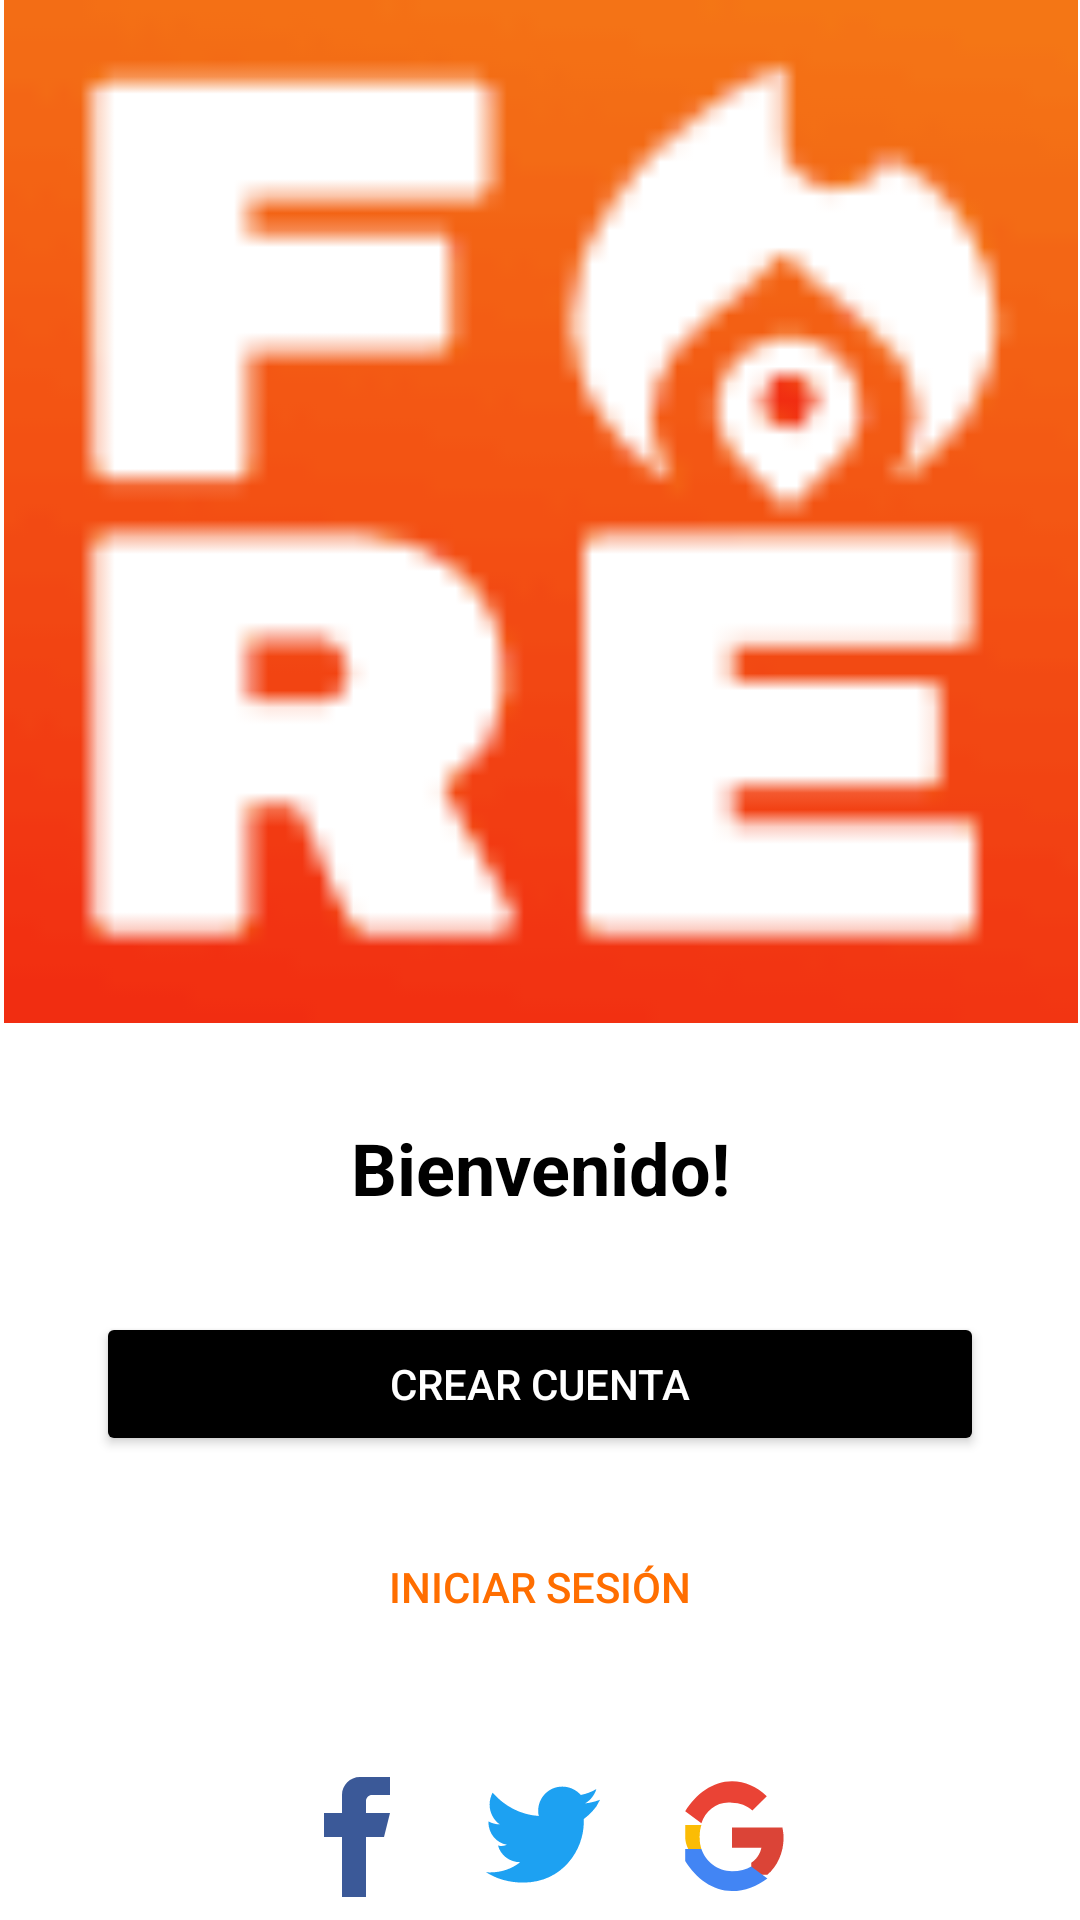

Android layout source for this screen:
<!-- AndroidManifest.xml: application theme Theme.Incidios2 -->
<!-- res/layout/activity_main.xml -->
<?xml version="1.0" encoding="utf-8"?>
<androidx.constraintlayout.widget.ConstraintLayout xmlns:android="http://schemas.android.com/apk/res/android"
    xmlns:app="http://schemas.android.com/apk/res-auto"
    xmlns:tools="http://schemas.android.com/tools"
    android:id="@+id/main"
    android:background="@android:color/white"
    android:layout_width="match_parent"
    android:layout_height="match_parent"
    tools:context=".MainActivity">

    

    

    <ImageView
        android:id="@+id/logoImageView"
        android:layout_width="408dp"
        android:layout_height="341dp"
        android:contentDescription="App Logo"
        android:src="@drawable/logo_fire"
        app:layout_constraintBottom_toTopOf="@+id/welcomeTextView"
        app:layout_constraintEnd_toEndOf="parent"
        app:layout_constraintStart_toStartOf="parent"
        app:layout_constraintTop_toTopOf="parent" />

    <TextView
        android:id="@+id/welcomeTextView"
        android:layout_width="wrap_content"
        android:layout_height="wrap_content"
        android:text="Bienvenido!"
        android:textSize="24sp"
        android:textStyle="bold"
        android:textColor="@android:color/black"
        app:layout_constraintTop_toBottomOf="@id/logoImageView"
        app:layout_constraintStart_toStartOf="parent"
        app:layout_constraintEnd_toEndOf="parent"
        android:layout_marginTop="32dp" />

    
    <Button
        android:id="@+id/createAccountButton"
        android:layout_width="0dp"
        android:layout_height="wrap_content"
        android:text="Crear Cuenta"
        android:backgroundTint="@android:color/black"
        android:textColor="@android:color/white"
        app:layout_constraintTop_toBottomOf="@id/welcomeTextView"
        app:layout_constraintStart_toStartOf="parent"
        app:layout_constraintEnd_toEndOf="parent"
        android:layout_marginTop="32dp"
        android:layout_marginStart="32dp"
        android:layout_marginEnd="32dp" />

    <Button
        android:id="@+id/loginButton"
        android:layout_width="0dp"
        android:layout_height="wrap_content"
        android:text="Iniciar sesión"
        android:background="@android:color/transparent"
        android:textColor="@color/orange"
        android:layout_marginTop="16dp"
        app:layout_constraintTop_toBottomOf="@id/createAccountButton"
        app:layout_constraintStart_toStartOf="parent"
        app:layout_constraintEnd_toEndOf="parent"
        android:layout_marginStart="32dp"
        android:layout_marginEnd="32dp"
        app:layout_constraintBottom_toTopOf="@id/socialIconsLayout" />

    
    <LinearLayout
        android:id="@+id/socialIconsLayout"
        android:layout_width="wrap_content"
        android:layout_height="wrap_content"
        android:orientation="horizontal"
        android:layout_marginTop="32dp"
        app:layout_constraintTop_toBottomOf="@id/loginButton"
        app:layout_constraintStart_toStartOf="parent"
        app:layout_constraintEnd_toEndOf="parent"
        app:layout_constraintBottom_toBottomOf="parent">

        <ImageView
            android:id="@+id/facebookIcon"
            android:layout_width="48dp"
            android:layout_height="48dp"
            android:src="@drawable/ic_facebook"
            android:contentDescription="Facebook" />

        <ImageView
            android:id="@+id/twitterIcon"
            android:layout_width="48dp"
            android:layout_height="48dp"
            android:src="@drawable/ic_twitter"
            android:contentDescription="Twitter"
            android:layout_marginStart="16dp"
            android:layout_marginEnd="16dp" />

        <ImageView
            android:id="@+id/googleIcon"
            android:layout_width="48dp"
            android:layout_height="48dp"
            android:src="@drawable/ic_google"
            android:contentDescription="Google" />
    </LinearLayout>



</androidx.constraintlayout.widget.ConstraintLayout>
<!-- resources referenced by this layout -->
<resources>
  <color name="orange">#FF6E00</color>
  <!-- drawable ic_facebook: png bitmap (drawable, 4318 bytes) -->
  <!-- drawable ic_google (drawable) -->
  <vector xmlns:android="http://schemas.android.com/apk/res/android"
      android:width="24dp"
      android:height="24dp"
      android:viewportWidth="24"
      android:viewportHeight="24">
      <path
          android:fillColor="#DB4437"
          android:pathData="M20.6,12.1C20.6,11.5 20.5,11 20.4,10.4H12V13.8H16.9C16.7,14.8 16.1,15.7 15.2,16.3V18.3H17.9C19.5,16.9 20.6,14.7 20.6,12.1Z"/>
      <path
          android:fillColor="#4285F4"
          android:pathData="M12,21C14.2,21 16.1,20.2 17.9,18.9L15.2,16.9C14.4,17.4 13.3,17.7 12,17.7C9.6,17.7 7.6,16.1 6.9,14H4.2V16C6,18.9 8.8,21 12,21Z"/>
      <path
          android:fillColor="#FBBC05"
          android:pathData="M6.9,14C6.7,13.4 6.6,12.7 6.6,12C6.6,11.3 6.7,10.6 6.9,10H4.2V12C4.2,12.7 4.4,13.4 4.7,14H6.9Z"/>
      <path
          android:fillColor="#EA4335"
          android:pathData="M12,6.3C13.3,6.3 14.5,6.8 15.4,7.6L17.8,5.2C16.1,3.6 14.2,2.7 12,2.7C8.8,2.7 6,4.8 4.2,7.7L6.9,9.7C7.6,7.6 9.6,6 12,6.3Z"/>
  </vector>
  <!-- drawable ic_twitter: png bitmap (drawable, 4087 bytes) -->
  <!-- drawable logo_fire: png bitmap (drawable, 1106 bytes) -->
  <style name="Theme.Incidios2" parent="Base.Theme.Incidios2" />
  <style name="Base.Theme.Incidios2" parent="Theme.Material3.DayNight.NoActionBar">
          
          
      </style>
</resources>
